Photos from the image-classification dataset "banana_split" in the GitHub repository tsitsi7/tree-species-ml. Its 2 classes are: healthy, unhealthy.

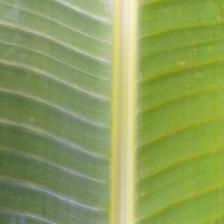
Label: healthy

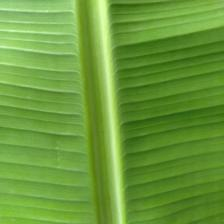
Label: healthy

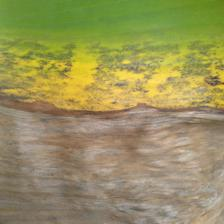
Label: unhealthy

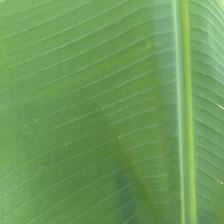
Label: healthy

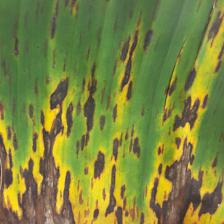
Label: unhealthy

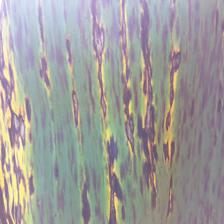
Label: unhealthy
